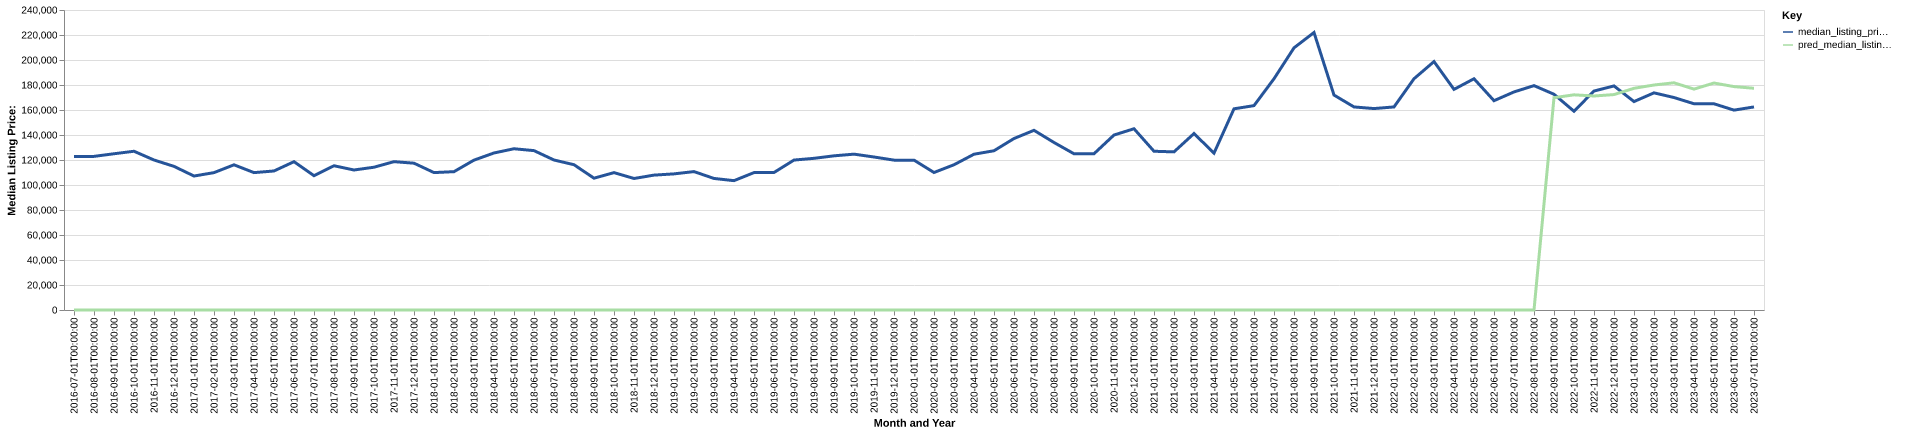

Source data for this figure (header and first rows):
date, time_idx, median_listing_price, thirty_year_interest_rate_five, month, county_name, active_listing_count, median_days_on_market, pred_median_listing_price, month_year
2016-07-01, 0, 122900, 3.72, 7, potter, pa, 148.0, 97.0, 0, Jul-2016
2016-08-01, 1, 122900, 3.73, 8, potter, pa, 151.0, 103.0, 0, Aug-2016
2016-09-01, 2, 125000, 3.66, 9, potter, pa, 167.0, 102.0, 0, Sep-2016
2016-10-01, 3, 127000, 3.64, 10, potter, pa, 149.0, 114.0, 0, Oct-2016
2016-11-01, 4, 120000, 3.66, 11, potter, pa, 151.0, 119.0, 0, Nov-2016
2016-12-01, 5, 114900, 3.48, 12, potter, pa, 150.0, 125.0, 0, Dec-2016
2017-01-01, 6, 107175, 3.45, 1, potter, pa, 144.0, 148.0, 0, Jan-2017
2017-02-01, 7, 109900, 3.5, 2, potter, pa, 139.0, 165.0, 0, Feb-2017
2017-03-01, 8, 116150, 3.52, 3, potter, pa, 135.0, 175.0, 0, Mar-2017
2017-04-01, 9, 109900, 4.03, 4, potter, pa, 145.0, 151.0, 0, Apr-2017
2017-05-01, 10, 111225, 4.32, 5, potter, pa, 149.0, 108.0, 0, May-2017
2017-06-01, 11, 118650, 4.2, 6, potter, pa, 155.0, 96.0, 0, Jun-2017
2017-07-01, 12, 107450, 4.19, 7, potter, pa, 165.0, 95.0, 0, Jul-2017
2017-08-01, 13, 115400, 4.3, 8, potter, pa, 168.0, 116.0, 0, Aug-2017
2017-09-01, 14, 112000, 4.1, 9, potter, pa, 158.0, 120.0, 0, Sep-2017
2017-10-01, 15, 114225, 4.05, 10, potter, pa, 153.0, 118.0, 0, Oct-2017
2017-11-01, 16, 118675, 3.94, 11, potter, pa, 148.0, 125.0, 0, Nov-2017
2017-12-01, 17, 117450, 4.03, 12, potter, pa, 147.0, 141.0, 0, Dec-2017
2018-01-01, 18, 109925, 3.93, 1, potter, pa, 144.0, 126.0, 0, Jan-2018
2018-02-01, 19, 110675, 3.83, 2, potter, pa, 145.0, 144.0, 0, Feb-2018
2018-03-01, 20, 119900, 3.94, 3, potter, pa, 138.0, 150.0, 0, Mar-2018
2018-04-01, 21, 125625, 3.95, 4, potter, pa, 135.0, 137.0, 0, Apr-2018
2018-05-01, 22, 129000, 3.99, 5, potter, pa, 148.0, 122.0, 0, May-2018
2018-06-01, 23, 127500, 4.15, 6, potter, pa, 155.0, 96.0, 0, Jun-2018
2018-07-01, 24, 120000, 4.4, 7, potter, pa, 162.0, 91.0, 0, Jul-2018
2018-08-01, 25, 116225, 4.46, 8, potter, pa, 160.0, 99.0, 0, Aug-2018
2018-09-01, 26, 105450, 4.58, 9, potter, pa, 151.0, 113.0, 0, Sep-2018
2018-10-01, 27, 109900, 4.66, 10, potter, pa, 149.0, 112.0, 0, Oct-2018
2018-11-01, 28, 105225, 4.62, 11, potter, pa, 143.0, 123.0, 0, Nov-2018
2018-12-01, 29, 107900, 4.54, 12, potter, pa, 140.0, 139.0, 0, Dec-2018
2019-01-01, 30, 108900, 4.6, 1, potter, pa, 136.0, 150.0, 0, Jan-2019
2019-02-01, 31, 110725, 4.72, 2, potter, pa, 125.0, 143.0, 0, Feb-2019
2019-03-01, 32, 105236, 4.9, 3, potter, pa, 118.0, 154.0, 0, Mar-2019
2019-04-01, 33, 103475, 4.94, 4, potter, pa, 117.0, 155.0, 0, Apr-2019
2019-05-01, 34, 109925, 4.75, 5, potter, pa, 115.0, 127.0, 0, May-2019
2019-06-01, 35, 110000, 4.51, 6, potter, pa, 124.0, 81.0, 0, Jun-2019
2019-07-01, 36, 119950, 4.41, 7, potter, pa, 137.0, 65.0, 0, Jul-2019
2019-08-01, 37, 121336, 4.41, 8, potter, pa, 145.0, 70.0, 0, Aug-2019
2019-09-01, 38, 123341, 4.2, 9, potter, pa, 149.0, 88.0, 0, Sep-2019
2019-10-01, 39, 124677, 4.14, 10, potter, pa, 151.0, 107.0, 0, Oct-2019
2019-11-01, 40, 122400, 3.84, 11, potter, pa, 145.0, 122.0, 0, Nov-2019
2019-12-01, 41, 119900, 3.81, 12, potter, pa, 133.0, 143.0, 0, Dec-2019
2020-01-01, 42, 119900, 3.75, 1, potter, pa, 119.0, 155.0, 0, Jan-2020
2020-02-01, 43, 110000, 3.73, 2, potter, pa, 118.0, 155.0, 0, Feb-2020
2020-03-01, 44, 116200, 3.78, 3, potter, pa, 117.0, 144.0, 0, Mar-2020
2020-04-01, 45, 124626, 3.75, 4, potter, pa, 112.0, 152.0, 0, Apr-2020
2020-05-01, 46, 127400, 3.74, 5, potter, pa, 106.0, 164.0, 0, May-2020
2020-06-01, 47, 137175, 3.72, 6, potter, pa, 104.0, 123.0, 0, Jun-2020
2020-07-01, 48, 143750, 3.49, 7, potter, pa, 100.0, 90.0, 0, Jul-2020
2020-08-01, 49, 134000, 3.65, 8, potter, pa, 95.0, 79.0, 0, Aug-2020
2020-09-01, 50, 124975, 3.33, 9, potter, pa, 80.0, 96.0, 0, Sep-2020
2020-10-01, 51, 125000, 3.28, 10, potter, pa, 74.0, 94.0, 0, Oct-2020
2020-11-01, 52, 139976, 3.21, 11, potter, pa, 80.0, 93.0, 0, Nov-2020
2020-12-01, 53, 145000, 3.07, 12, potter, pa, 68.0, 94.0, 0, Dec-2020
2021-01-01, 54, 127000, 2.99, 1, potter, pa, 67.0, 96.0, 0, Jan-2021
2021-02-01, 55, 126500, 2.93, 2, potter, pa, 56.0, 119.0, 0, Feb-2021
2021-03-01, 56, 141163, 2.88, 3, potter, pa, 51.0, 124.0, 0, Mar-2021
2021-04-01, 57, 125488, 2.84, 4, potter, pa, 45.0, 108.0, 0, Apr-2021
2021-05-01, 58, 160950, 2.71, 5, potter, pa, 57.0, 55.0, 0, May-2021
2021-06-01, 59, 163500, 2.79, 6, potter, pa, 53.0, 43.0, 0, Jun-2021
... 25 more rows
